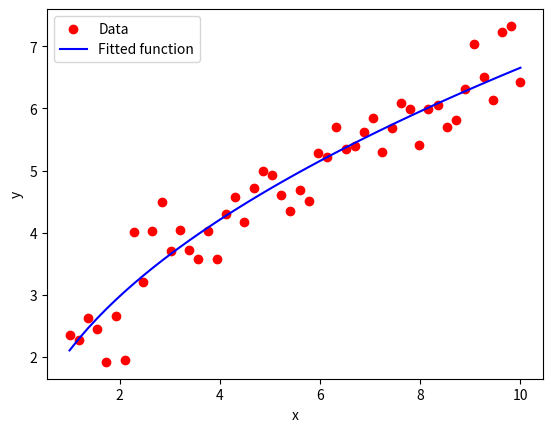

Write the Python code that produced this figure.
import numpy as np
import matplotlib.pyplot as plt
from scipy.optimize import curve_fit

# Step 1: Define the custom function
def custom_function(x, a):
    return a * np.sqrt(x)

# Step 2: Generate some example data
# True parameter value for a
true_a = 2
# Generate x values
x_data = np.linspace(1, 10, 50)
# Generate y values with some added noise
y_data = true_a * np.sqrt(x_data) + np.random.normal(0, 0.5, size=x_data.size)

# Step 3: Perform the curve fitting
# Initial guess for parameter a
initial_guess = [1]
params, covariance = curve_fit(custom_function, x_data, y_data, p0=initial_guess)

# Extract the fitted parameter
fitted_a = params[0]
# Calculate the standard deviation errors from the covariance matrix
errors = np.sqrt(np.diag(covariance))

# Print the fitted parameter and its error
print(f"Fitted parameter a: {fitted_a} ± {errors[0]}")

# Step 4: Plot the original data and the fitted curve
plt.scatter(x_data, y_data, label='Data', color='red')
plt.plot(x_data, custom_function(x_data, fitted_a), label='Fitted function', color='blue')
plt.xlabel('x')
plt.ylabel('y')
plt.legend()
plt.show()
